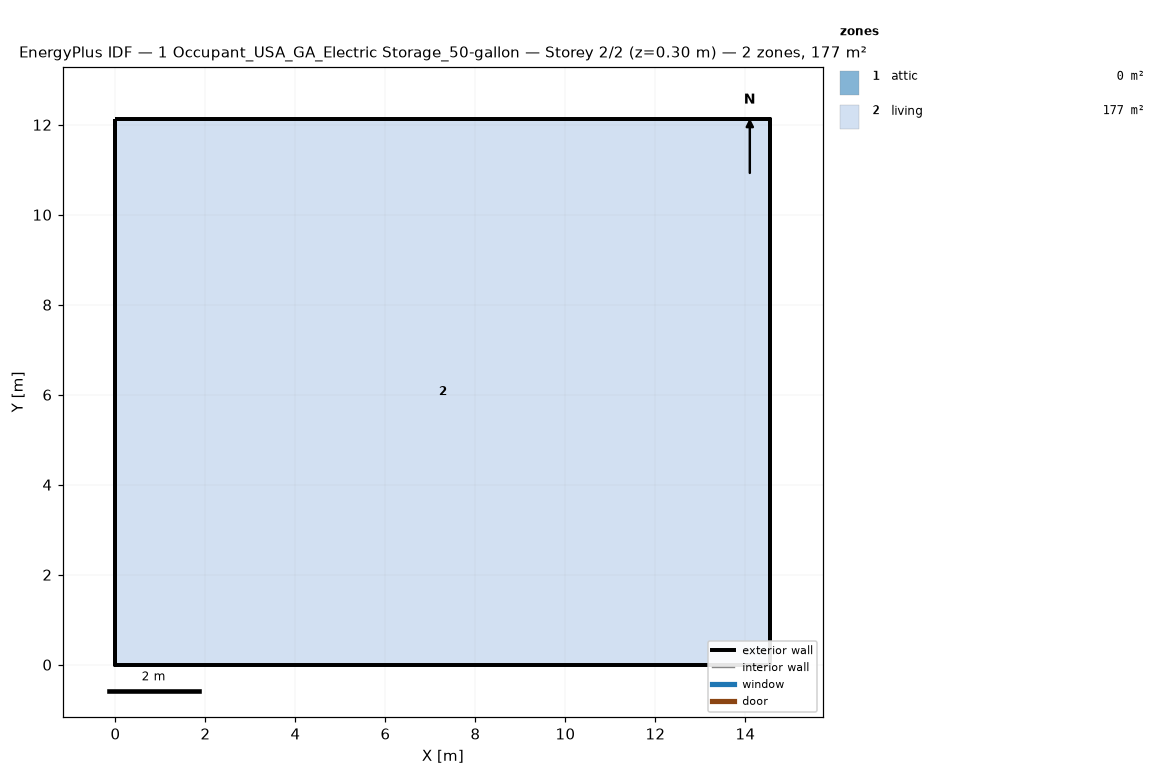
=== STOREY PLAN SPEC (per zone: floor XY polygon, exterior-wall plan segments, windows/doors) ===
zone 1: attic  (0.0 m²)
  exterior wall: (14.55, 0.00) – (14.55, 12.13) – (14.55, 6.06)  [18.2 m]
  exterior wall: (0.00, 12.13) – (0.00, 0.00) – (0.00, 6.06)  [18.2 m]
zone 2: living  (176.5 m²)
  floor: (0.00, 0.00) (0.00, 12.13) (14.55, 12.13) (14.55, 0.00)
  exterior wall: (0.00, 0.00) – (14.55, 0.00)  [14.6 m]
  exterior wall: (14.55, 0.00) – (14.55, 12.13)  [12.1 m]
  exterior wall: (14.55, 12.13) – (0.00, 12.13)  [14.6 m]
  exterior wall: (0.00, 12.13) – (0.00, 0.00)  [12.1 m]

=== DERIVED (storey summary) ===
Building: 1 Occupant_USA_GA_Electric Storage_50-gallon
Storey: 2 of 2  (floor level z = 0.30 m)
Storey gross floor area: 176.5 m²
Zones on this storey: 2
  - attic: floor 0.0 m²; exterior wall 36.4 m (24.5 m²); WWR 0.0%
  - living: floor 176.5 m²; exterior wall 53.4 m (146.4 m²); WWR 0.0%
Zone adjacency: (none detected)